Run: headless pygame with SDL's dummy video driver; simulated clock (each Clock.tick advances the game by its frame time, no real sleeping); random seed 0; keys injected as events and as key.get_pressed() state; no mouse input.
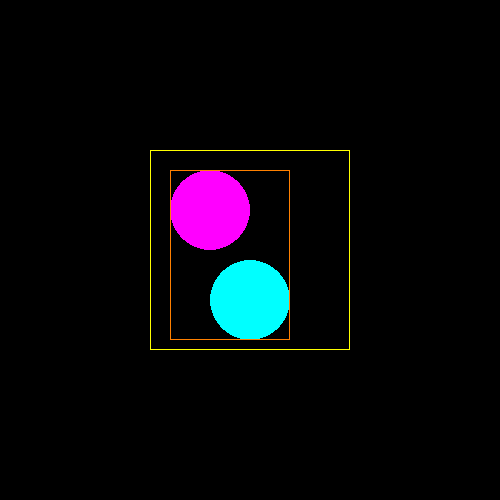
Frame 1 of 4 · flips 1–60 · no input
Frame 2 of 4 · flips 61–180 · tapped SPACE, RETURN · held RIGHT (→), D · screen unchanged from frame 1, image omitted
Frame 3 of 4 · flips 181–300 · held DOWN (↓), S · screen unchanged from frame 2, image omitted
Frame 4 of 4 · flips 301–420 · held LEFT (←), A, UP (↑), W · screen unchanged from frame 3, image omitted

The pygame program that drew these frames:

# pygame.mask module
# https://www.pygame.org/docs/ref/mask.html
#
# pygame.Surface object
# https://www.pygame.org/docs/ref/surface.html
#
# How to get the correct dimensions for a pygame rectangle created from an image
# https://stackoverflow.com/questions/65361582/how-to-get-the-correct-dimensions-for-a-pygame-rectangle-created-from-an-image/65361896#65361896
#
# GitHub - Sprite, Group and Sprite mask - Mask bounding area rectangle
# https://github.com/Rabbid76/PyGameExamplesAndAnswers/blob/master/documentation/pygame/pygame_sprite_and_sprite_mask.md

import pygame

def getMaskRect(surf, top = 0, left = 0):
    surf_mask = pygame.mask.from_surface(surf)
    rect_list = surf_mask.get_bounding_rects()
    surf_mask_rect = rect_list[0].unionall(rect_list)
    surf_mask_rect.x +=  top 
    surf_mask_rect.y +=  left
    return surf_mask_rect

pygame.init()
window = pygame.display.set_mode((500, 500))
clock = pygame.time.Clock()

my_image = pygame.Surface((200, 200), pygame.SRCALPHA)
pygame.draw.circle(my_image, (255, 0, 255), (60, 60), 40)
pygame.draw.circle(my_image, (0, 255, 255), (100, 150), 40)

run = True
while run:
    clock.tick(60)
    for event in pygame.event.get():
        if event.type == pygame.QUIT:
            run = False

    pos = window.get_rect().center
    my_image_rect = my_image.get_rect(center = pos)
    my_image_mask_rect = getMaskRect(my_image, *my_image_rect.topleft)

    window.fill(0)
    window.blit(my_image, my_image_rect)
    pygame.draw.rect(window, (255, 255, 0), my_image_rect, 1)
    pygame.draw.rect(window, (255, 128, 0), my_image_mask_rect, 1)
    pygame.display.flip()

pygame.quit()
exit()
